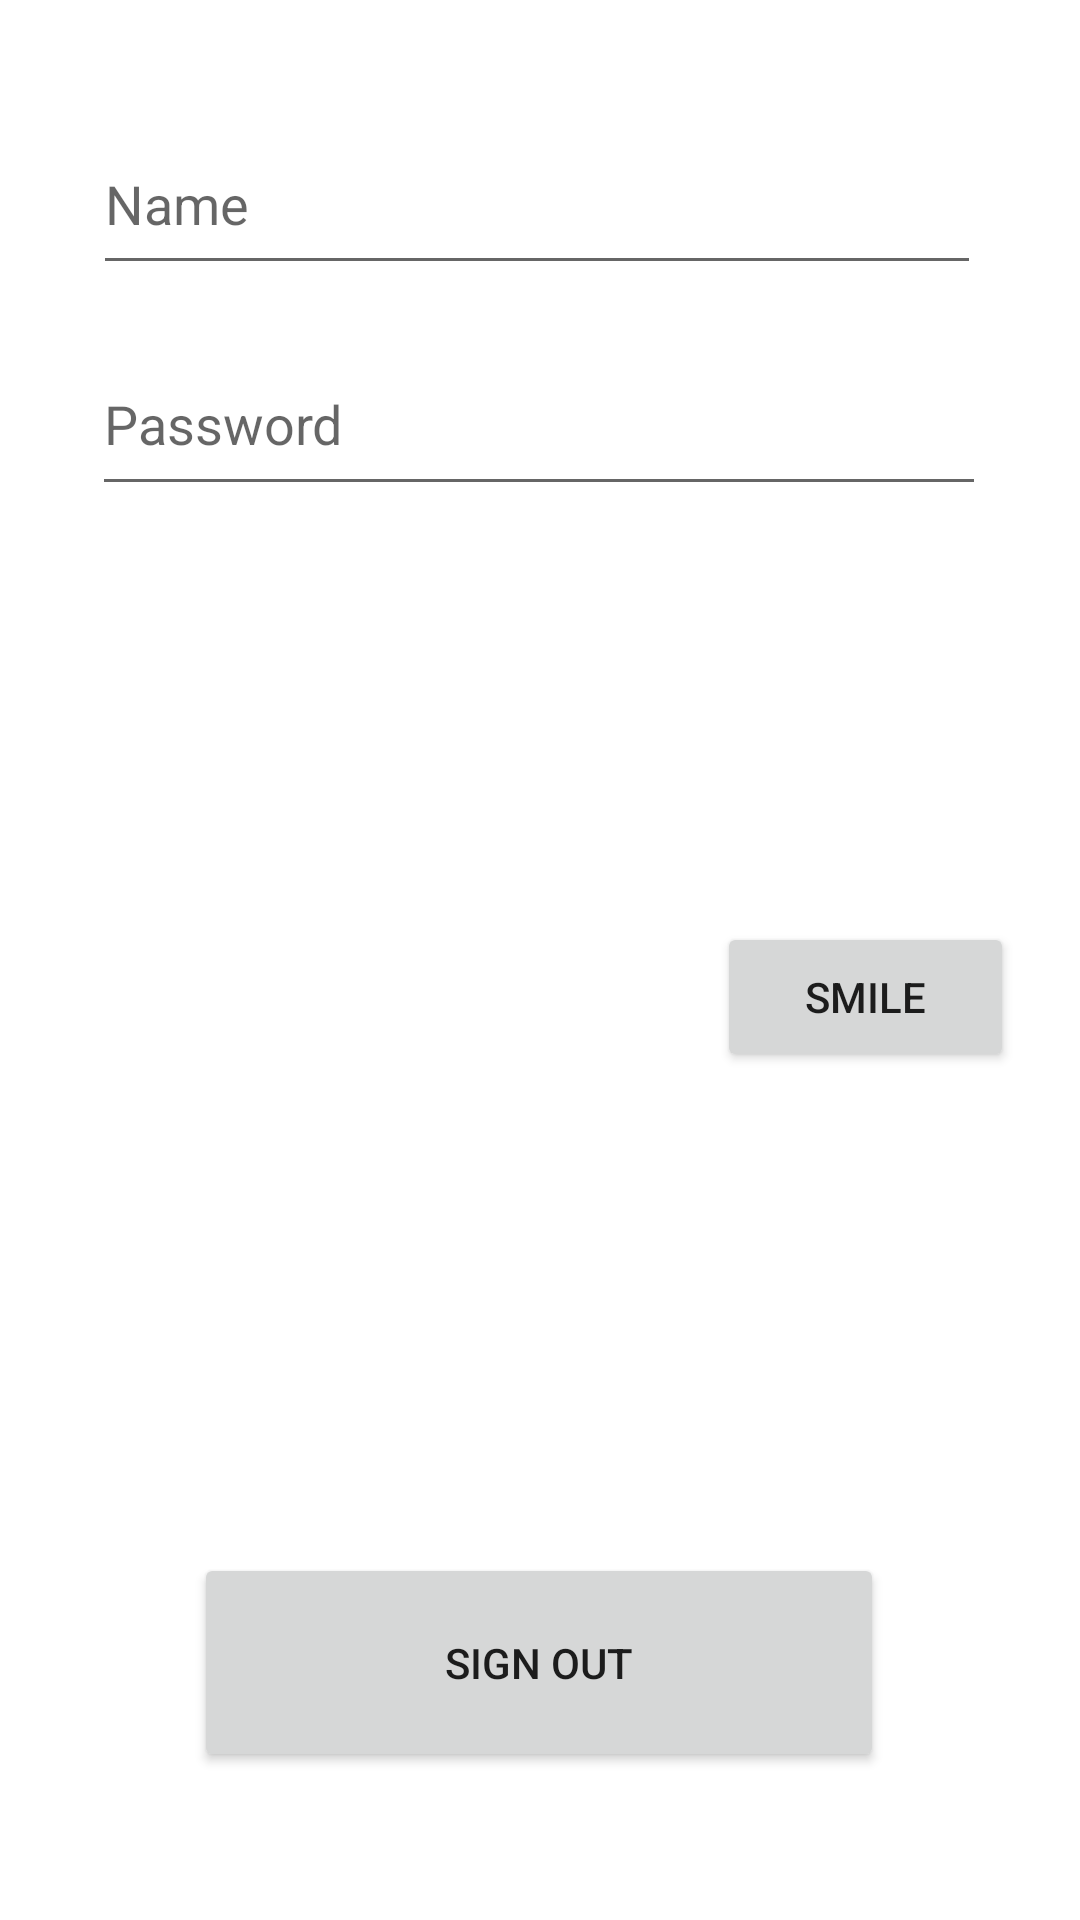

Layout XML and referenced resources for this Android screen:
<!-- AndroidManifest.xml: application theme Theme.EmployeeLogInProject -->
<!-- res/layout/activity_sign_out.xml -->
<?xml version="1.0" encoding="utf-8"?>
<androidx.constraintlayout.widget.ConstraintLayout xmlns:android="http://schemas.android.com/apk/res/android"
    xmlns:app="http://schemas.android.com/apk/res-auto"
    xmlns:tools="http://schemas.android.com/tools"
    android:layout_width="match_parent"
    android:layout_height="match_parent"
    tools:context=".SignOutActivity">

    <EditText
        android:id="@+id/signOutActivity_NameText"
        android:layout_width="296dp"
        android:layout_height="57dp"
        android:ems="10"
        android:hint="Name"
        android:inputType="textPersonName"
        app:layout_constraintBottom_toBottomOf="parent"
        app:layout_constraintEnd_toEndOf="parent"
        app:layout_constraintHorizontal_bias="0.486"
        app:layout_constraintStart_toStartOf="parent"
        app:layout_constraintTop_toTopOf="parent"
        app:layout_constraintVertical_bias="0.065" />

    <EditText
        android:id="@+id/signOutActivity_PasswordText"
        android:layout_width="298dp"
        android:layout_height="58dp"
        android:ems="10"
        android:hint="Password"
        android:inputType="textPassword"
        app:layout_constraintBottom_toBottomOf="parent"
        app:layout_constraintEnd_toEndOf="parent"
        app:layout_constraintHorizontal_bias="0.495"
        app:layout_constraintStart_toStartOf="parent"
        app:layout_constraintTop_toTopOf="parent"
        app:layout_constraintVertical_bias="0.19" />

    <Button
        android:id="@+id/signOutActivity_smileBtn"
        android:layout_width="99dp"
        android:layout_height="50dp"
        android:text="Smile"
        app:layout_constraintBottom_toBottomOf="parent"
        app:layout_constraintEnd_toEndOf="parent"
        app:layout_constraintHorizontal_bias="0.916"
        app:layout_constraintStart_toStartOf="parent"
        app:layout_constraintTop_toTopOf="parent"
        app:layout_constraintVertical_bias="0.521" />

    <ImageView
        android:id="@+id/signOutActivity_imageView"
        android:layout_width="231dp"
        android:layout_height="255dp"
        app:layout_constraintBottom_toBottomOf="parent"
        app:layout_constraintEnd_toEndOf="parent"
        app:layout_constraintHorizontal_bias="0.166"
        app:layout_constraintStart_toStartOf="parent"
        app:layout_constraintTop_toTopOf="parent"
        app:layout_constraintVertical_bias="0.521"
        tools:srcCompat="@tools:sample/avatars" />

    <Button
        android:id="@+id/signOutActivity_SignOutBtn"
        android:layout_width="230dp"
        android:layout_height="73dp"
        android:text="Sign Out"
        app:layout_constraintBottom_toBottomOf="parent"
        app:layout_constraintEnd_toEndOf="parent"
        app:layout_constraintHorizontal_bias="0.497"
        app:layout_constraintStart_toStartOf="parent"
        app:layout_constraintTop_toTopOf="parent"
        app:layout_constraintVertical_bias="0.913" />
</androidx.constraintlayout.widget.ConstraintLayout>
<!-- resources referenced by this layout -->
<resources>
  <style name="Theme.EmployeeLogInProject" parent="Theme.MaterialComponents.DayNight.DarkActionBar">
          
          <item name="colorPrimary">@color/purple_500</item>
          <item name="colorPrimaryVariant">@color/purple_700</item>
          <item name="colorOnPrimary">@color/white</item>
          
          <item name="colorSecondary">@color/teal_200</item>
          <item name="colorSecondaryVariant">@color/teal_700</item>
          <item name="colorOnSecondary">@color/black</item>
          
          <item name="android:statusBarColor" tools:targetApi="l">?attr/colorPrimaryVariant</item>
          
      </style>
  <!-- not gathered from this repository: default colours our renderer supplied (Android Studio template values) -->
  <color name="purple_500">#FF6200EE</color>
  <color name="purple_700">#FF3700B3</color>
  <color name="teal_200">#FF03DAC5</color>
  <color name="teal_700">#FF018786</color>
  <color name="black">#FF000000</color>
  <color name="white">#FFFFFFFF</color>
</resources>
